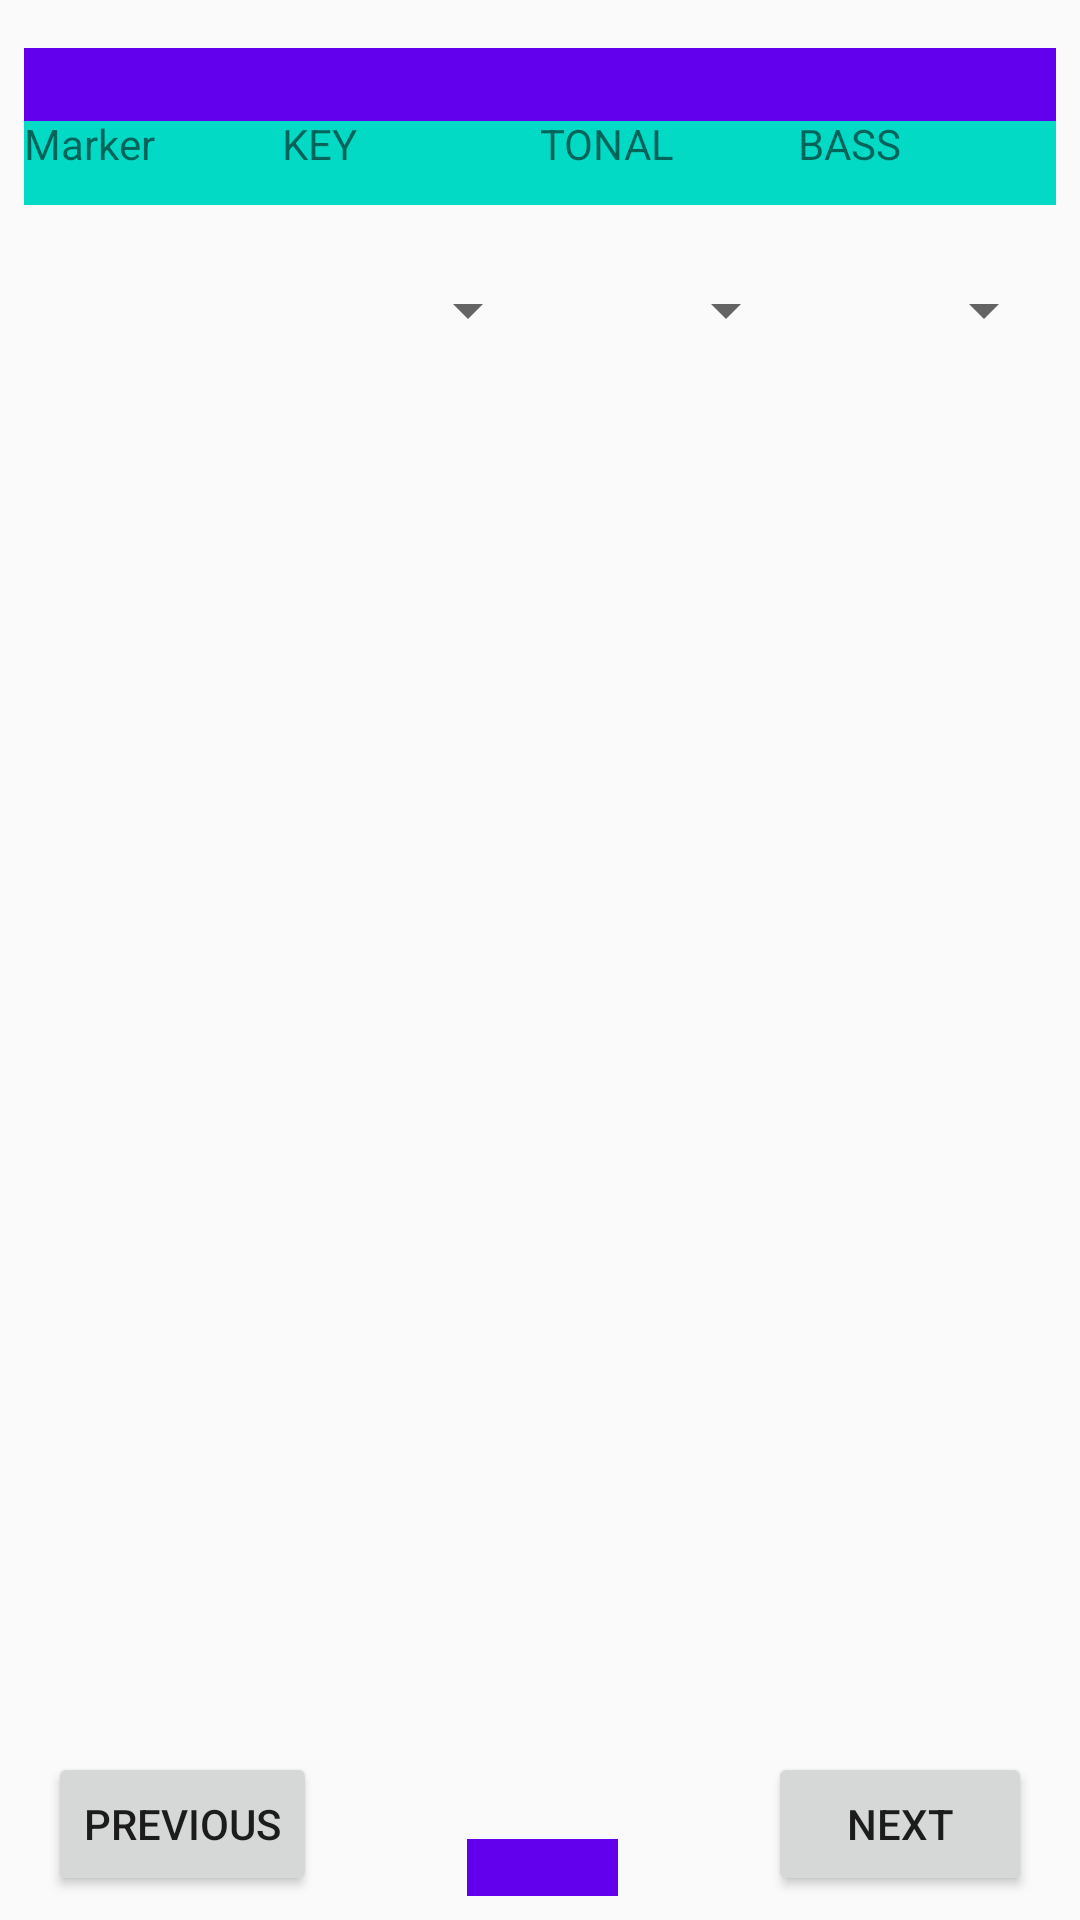

Layout XML and referenced resources for this Android screen:
<!-- AndroidManifest.xml: application theme AppTheme -->
<!-- res/layout/activity_chordprogression.xml -->
<?xml version="1.0" encoding="utf-8"?>
<android.support.constraint.ConstraintLayout
    xmlns:android="http://schemas.android.com/apk/res/android"
    xmlns:app="http://schemas.android.com/apk/res-auto"
    xmlns:tools="http://schemas.android.com/tools"
    android:layout_width="match_parent"
    android:layout_height="match_parent">


    <TextView
        android:id="@+id/fileName"
        android:layout_width="0dp"
        android:layout_height="wrap_content"
        android:layout_marginStart="8dp"
        android:layout_marginLeft="8dp"
        android:layout_marginTop="16dp"
        android:layout_marginEnd="8dp"
        android:layout_marginRight="8dp"
        android:background="@color/design_default_color_primary"
        android:gravity="center"
        android:textSize="18sp"
        app:layout_constraintEnd_toEndOf="parent"
        app:layout_constraintStart_toStartOf="parent"
        app:layout_constraintTop_toTopOf="parent" />

    <LinearLayout
        android:id="@+id/linearLayout"
        android:layout_width="match_parent"
        android:layout_height="96dp"
        android:gravity="center"
        android:orientation="vertical"
        app:layout_constraintEnd_toEndOf="parent"
        app:layout_constraintStart_toStartOf="parent"
        app:layout_constraintTop_toBottomOf="@+id/fileName">

        <LinearLayout
            android:layout_width="match_parent"
            android:layout_height="30dp"
            android:layout_marginStart="8dp"
            android:layout_marginLeft="8dp"
            android:layout_marginEnd="8dp"
            android:layout_marginRight="8dp"
            android:background="@color/colorAccent"
            android:orientation="horizontal"
            app:layout_constraintEnd_toStartOf="parent"
            app:layout_constraintHorizontal_bias="1.0"
            app:layout_constraintStart_toStartOf="parent"
            tools:layout_editor_absoluteY="398dp">

            <TextView
                android:layout_width="0dp"
                android:layout_height="match_parent"
                android:layout_weight="1"
                android:text="Marker" />

            <TextView
                android:layout_width="0dp"
                android:layout_height="match_parent"
                android:layout_weight="1"
                android:text="KEY" />

            <TextView
                android:layout_width="0dp"
                android:layout_height="match_parent"
                android:layout_weight="1"
                android:text="TONAL" />

            <TextView
                android:layout_width="0dp"
                android:layout_height="match_parent"
                android:layout_weight="1"
                android:text="BASS" />
        </LinearLayout>

        <LinearLayout
            android:layout_width="match_parent"
            android:layout_height="70dp"
            android:layout_marginStart="8dp"
            android:layout_marginLeft="8dp"
            android:layout_marginEnd="8dp"
            android:layout_marginRight="8dp"
            android:orientation="horizontal"
            app:layout_constraintHorizontal_bias="1.0"
            app:layout_constraintStart_toStartOf="parent"
            tools:layout_editor_absoluteY="398dp">

            <TextView
                android:id="@+id/chord_marker"
                android:layout_width="0dp"
                android:layout_height="match_parent"
                android:layout_weight="1" />

            <Spinner
                android:id="@+id/Key"
                android:layout_width="0dp"
                android:layout_height="match_parent"
                android:layout_weight="1"></Spinner>

            <Spinner
                android:id="@+id/Toanl"
                android:layout_width="0dp"
                android:layout_height="match_parent"
                android:layout_weight="1"></Spinner>

            <Spinner
                android:id="@+id/Bass"
                android:layout_width="0dp"
                android:layout_height="match_parent"
                android:layout_weight="1"></Spinner>
        </LinearLayout>

    </LinearLayout>

    <android.support.v7.widget.RecyclerView
        android:id="@+id/recyclerView"
        android:layout_width="395dp"
        android:layout_height="517dp"
        android:layout_marginStart="16dp"
        android:layout_marginLeft="16dp"
        android:layout_marginTop="8dp"
        android:layout_marginEnd="16dp"
        android:layout_marginRight="16dp"
        app:layout_constraintEnd_toEndOf="parent"
        app:layout_constraintStart_toStartOf="parent"
        app:layout_constraintTop_toBottomOf="@+id/linearLayout"
        android:foregroundGravity="left"/>


    <Button
        android:id="@+id/previous_chord"
        android:layout_width="wrap_content"
        android:layout_height="wrap_content"
        android:layout_marginStart="16dp"
        android:layout_marginLeft="16dp"
        android:layout_marginBottom="8dp"
        android:text="PREVIOUS"
        app:layout_constraintBottom_toBottomOf="parent"
        app:layout_constraintStart_toStartOf="parent" />

    <Button
        android:id="@+id/next_chord"
        android:layout_width="wrap_content"
        android:layout_height="wrap_content"
        android:layout_marginEnd="16dp"
        android:layout_marginRight="16dp"
        android:layout_marginBottom="8dp"
        android:text="NEXT"
        app:layout_constraintBottom_toBottomOf="parent"
        app:layout_constraintEnd_toEndOf="parent" />

    <TextView
        android:id="@+id/current_chord_text"
        android:gravity="center"
        android:layout_width="0dp"
        android:layout_height="wrap_content"
        android:layout_marginBottom="8dp"
        app:layout_constraintBottom_toBottomOf="parent"
        app:layout_constraintEnd_toStartOf="@+id/next_chord_text"
        app:layout_constraintStart_toEndOf="@+id/previous_chord_text"
        android:background="@color/colorPrimary"/>
    <TextView
        android:id="@+id/next_chord_text"
        android:gravity="center"
        android:layout_width="0dp"
        android:layout_height="wrap_content"
        android:layout_marginBottom="8dp"
        app:layout_constraintBottom_toBottomOf="parent"
        app:layout_constraintEnd_toStartOf="@+id/next_chord"
        app:layout_constraintStart_toEndOf="@+id/current_chord_text" />
    <TextView
        android:id="@+id/previous_chord_text"
        android:gravity="center"
        android:layout_width="0dp"
        android:layout_height="wrap_content"
        android:layout_marginBottom="8dp"
        app:layout_constraintBottom_toBottomOf="parent"
        app:layout_constraintEnd_toStartOf="@+id/current_chord_text"
        app:layout_constraintStart_toEndOf="@+id/previous_chord" />


</android.support.constraint.ConstraintLayout>
<!-- resources referenced by this layout -->
<resources>
  <style name="AppTheme" parent="Theme.AppCompat.Light.DarkActionBar">
          
          <item name="colorPrimary">@color/colorPrimary</item>
          <item name="colorPrimaryDark">@color/colorPrimaryDark</item>
          <item name="colorAccent">@color/colorAccent</item>
      </style>
  <!-- not gathered from this repository: default colours our renderer supplied (Android Studio template values) -->
  <color name="colorPrimary">#FF6200EE</color>
  <color name="colorPrimaryDark">#FF3700B3</color>
  <color name="colorAccent">#FF03DAC5</color>
</resources>
